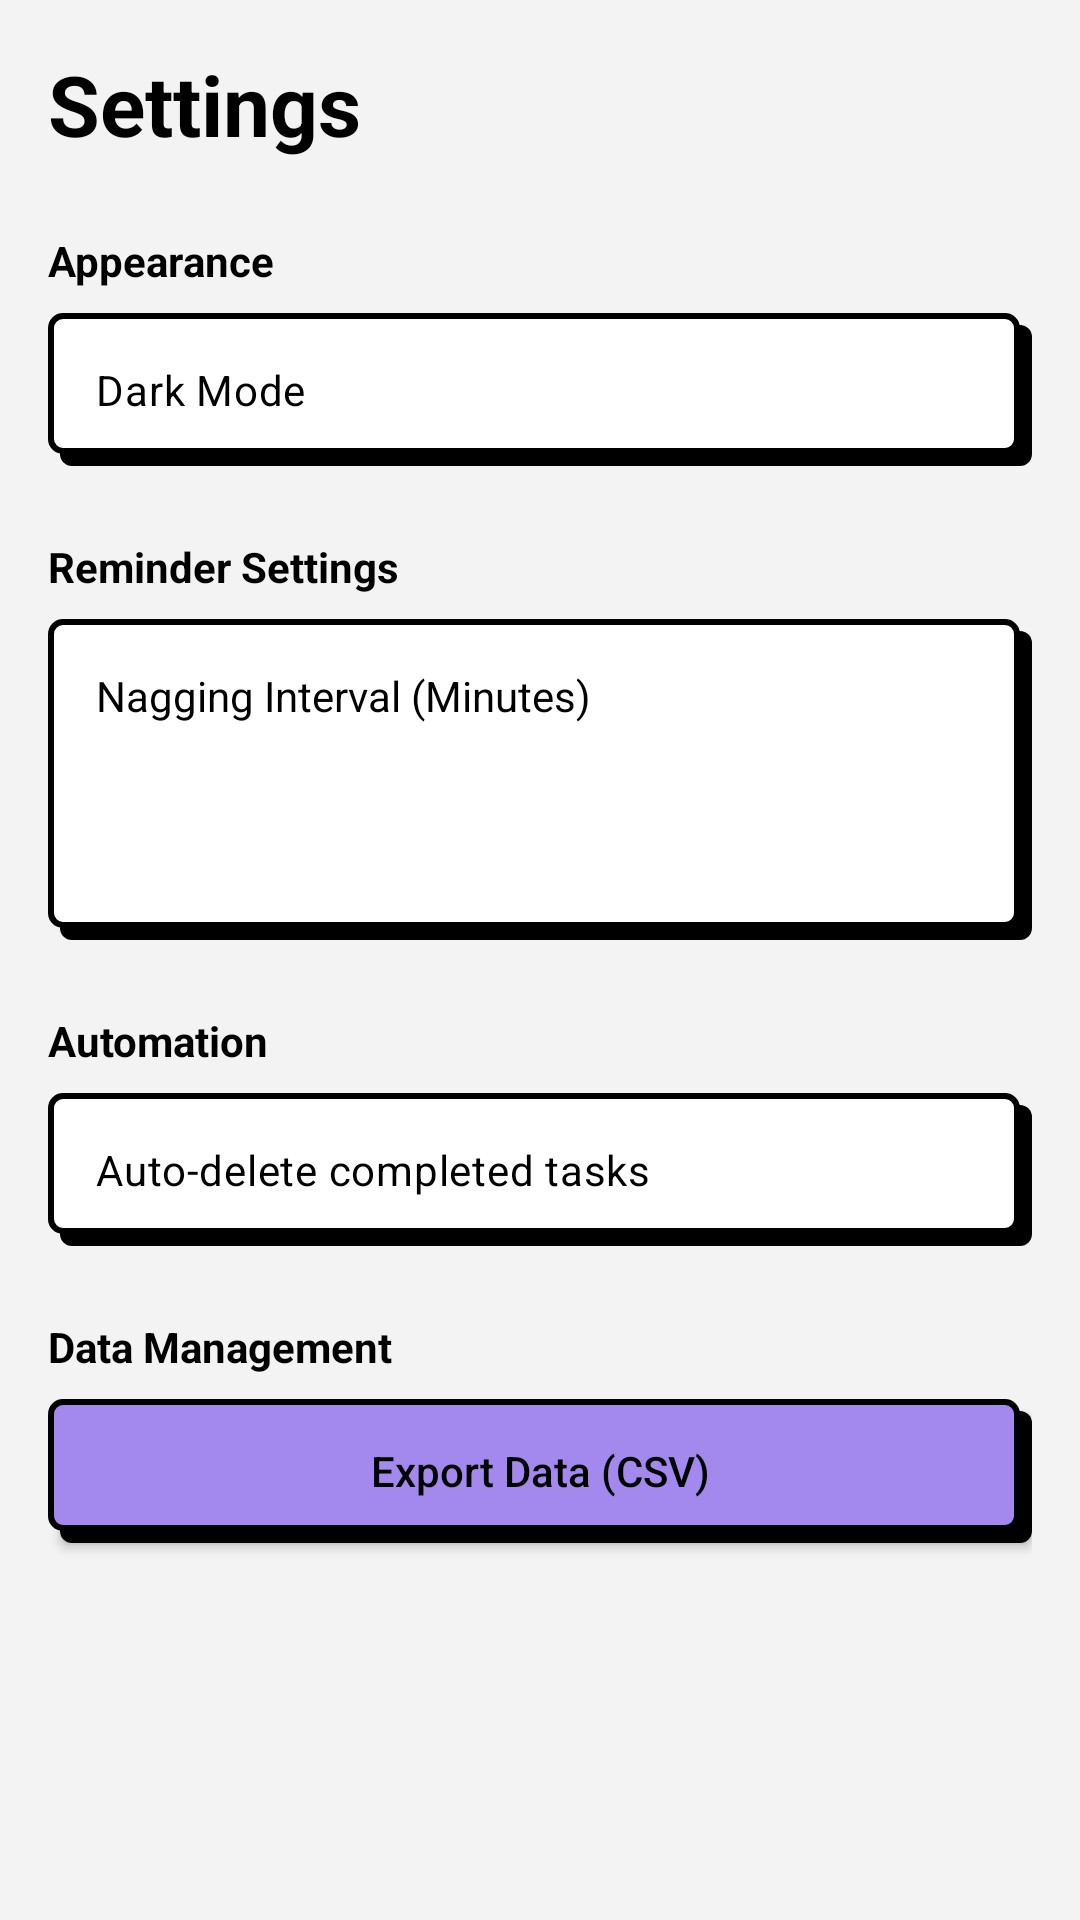

Produce the Android XML layout that renders to this screen, including the resource entries it uses.
<!-- AndroidManifest.xml: application theme Theme.Routiq -->
<!-- res/layout/fragment_settings.xml -->
<?xml version="1.0" encoding="utf-8"?>
<androidx.core.widget.NestedScrollView xmlns:android="http://schemas.android.com/apk/res/android"
    xmlns:app="http://schemas.android.com/apk/res-auto"
    android:layout_width="match_parent"
    android:layout_height="match_parent"
    android:background="@color/bg_main">

    <LinearLayout
        android:layout_width="match_parent"
        android:layout_height="wrap_content"
        android:orientation="vertical"
        android:padding="16dp">

        <TextView
            android:id="@+id/titleSettings"
            android:layout_width="wrap_content"
            android:layout_height="wrap_content"
            android:text="Settings"
            android:textColor="@color/black"
            android:textSize="28sp"
            android:textStyle="bold" />

        
        <TextView
            android:layout_width="wrap_content"
            android:layout_height="wrap_content"
            android:layout_marginTop="24dp"
            android:text="Appearance"
            android:textColor="@color/black"
            android:textStyle="bold" />

        <androidx.appcompat.widget.SwitchCompat
            android:id="@+id/switchDarkMode"
            android:layout_width="match_parent"
            android:layout_height="wrap_content"
            android:layout_marginTop="8dp"
            android:background="@drawable/neubrutalism_card_bg"
            android:padding="16dp"
            android:text="Dark Mode"
            android:textColor="@color/black"
            android:thumb="@drawable/neubrutalism_input_bg" />

        
        <TextView
            android:layout_width="wrap_content"
            android:layout_height="wrap_content"
            android:layout_marginTop="24dp"
            android:text="Reminder Settings"
            android:textColor="@color/black"
            android:textStyle="bold" />

        <LinearLayout
            android:layout_width="match_parent"
            android:layout_height="wrap_content"
            android:layout_marginTop="8dp"
            android:background="@drawable/neubrutalism_card_bg"
            android:orientation="vertical"
            android:padding="16dp">

            <TextView
                android:layout_width="wrap_content"
                android:layout_height="wrap_content"
                android:text="Nagging Interval (Minutes)"
                android:textColor="@color/black"
                android:textSize="14sp" />

            <Spinner
                android:id="@+id/spinnerNagInterval"
                android:layout_width="match_parent"
                android:layout_height="48dp"
                android:layout_marginTop="8dp"
                android:background="@drawable/neubrutalism_input_bg" />
        </LinearLayout>

        
        <TextView
            android:layout_width="wrap_content"
            android:layout_height="wrap_content"
            android:layout_marginTop="24dp"
            android:text="Automation"
            android:textColor="@color/black"
            android:textStyle="bold" />

        <androidx.appcompat.widget.SwitchCompat
            android:id="@+id/switchAutoDelete"
            android:layout_width="match_parent"
            android:layout_height="wrap_content"
            android:layout_marginTop="8dp"
            android:background="@drawable/neubrutalism_card_bg"
            android:padding="16dp"
            android:text="Auto-delete completed tasks"
            android:textColor="@color/black"
            android:thumb="@drawable/neubrutalism_input_bg" />

        
        <TextView
            android:layout_width="wrap_content"
            android:layout_height="wrap_content"
            android:layout_marginTop="24dp"
            android:text="Data Management"
            android:textColor="@color/black"
            android:textStyle="bold" />

        <Button
            android:id="@+id/btnExportData"
            android:layout_width="match_parent"
            android:layout_height="wrap_content"
            android:layout_marginTop="8dp"
            android:background="@drawable/neubrutalism_button_bg"
            android:text="Export Data (CSV)"
            android:textAllCaps="false"
            android:textColor="@color/black" />

        <View
            android:layout_width="match_parent"
            android:layout_height="80dp" />

    </LinearLayout>
</androidx.core.widget.NestedScrollView>
<!-- resources referenced by this layout -->
<resources>
  <color name="bg_main">#F3F3F3</color>
  <color name="black">#FF000000</color>
  <!-- drawable neubrutalism_button_bg (drawable) -->
  <?xml version="1.0" encoding="utf-8"?>
  <selector xmlns:android="http://schemas.android.com/apk/res/android">
      <item android:state_pressed="true">
          <layer-list>
              <item android:left="1dp" android:top="1dp">
                  <shape android:shape="rectangle">
                      <solid android:color="@color/accent_purple" />
                      <stroke android:width="2dp" android:color="@color/border_black" />
                      <corners android:radius="4dp" />
                  </shape>
              </item>
          </layer-list>
      </item>
      <item>
          <layer-list>
              <item android:left="4dp" android:top="4dp">
                  <shape android:shape="rectangle">
                      <solid android:color="@color/shadow_black" />
                      <corners android:radius="4dp" />
                  </shape>
              </item>
              <item android:right="4dp" android:bottom="4dp">
                  <shape android:shape="rectangle">
                      <solid android:color="@color/accent_purple" />
                      <stroke android:width="2dp" android:color="@color/border_black" />
                      <corners android:radius="4dp" />
                  </shape>
              </item>
          </layer-list>
      </item>
  </selector>
  <!-- drawable neubrutalism_card_bg (drawable) -->
  <?xml version="1.0" encoding="utf-8"?>
  <layer-list xmlns:android="http://schemas.android.com/apk/res/android">
      
      <item android:id="@+id/card_shadow" android:left="4dp" android:top="4dp">
          <shape android:shape="rectangle">
              <solid android:color="@color/shadow_black" />
              <corners android:radius="4dp" />
          </shape>
      </item>
      
      <item android:id="@+id/card_content" android:right="4dp" android:bottom="4dp">
          <shape android:shape="rectangle">
              <solid android:color="@color/white" />
              <stroke android:width="2dp" android:color="@color/border_black" />
              <corners android:radius="4dp" />
          </shape>
      </item>
  </layer-list>
  <style name="Theme.Routiq" parent="Base.Theme.Routiq" />
  <color name="accent_purple">#A388EE</color>
  <color name="border_black">#000000</color>
  <color name="shadow_black">#000000</color>
  <color name="white">#FFFFFFFF</color>
  <style name="Base.Theme.Routiq" parent="Theme.Material3.DayNight.NoActionBar">
          <item name="android:windowBackground">@color/bg_main</item>
          <item name="colorPrimary">@color/accent_purple</item>
          <item name="colorOnPrimary">@color/black</item>
          <item name="colorSecondary">@color/accent_yellow</item>
          <item name="colorOnSecondary">@color/black</item>
          
          
          <item name="colorAccent">@color/accent_purple</item>
          <item name="android:colorAccent">@color/accent_purple</item>
          <item name="colorControlActivated">@color/accent_purple</item>
          <item name="colorControlHighlight">@color/accent_yellow</item>
          
          <item name="colorPrimaryContainer">@color/white</item>
          <item name="colorOnPrimaryContainer">@color/black</item>
          <item name="colorSecondaryContainer">@color/white</item>
          <item name="colorOnSecondaryContainer">@color/black</item>
          <item name="colorSurface">@color/bg_main</item>
          <item name="colorOnSurface">@color/black</item>
      </style>
  <color name="accent_yellow">#FFD600</color>
</resources>
